Dataset: Move-Detection-Cube-2 (GitHub, felikemath/Rubik-s-Cube-Move-Detection). Classes: moving, still.

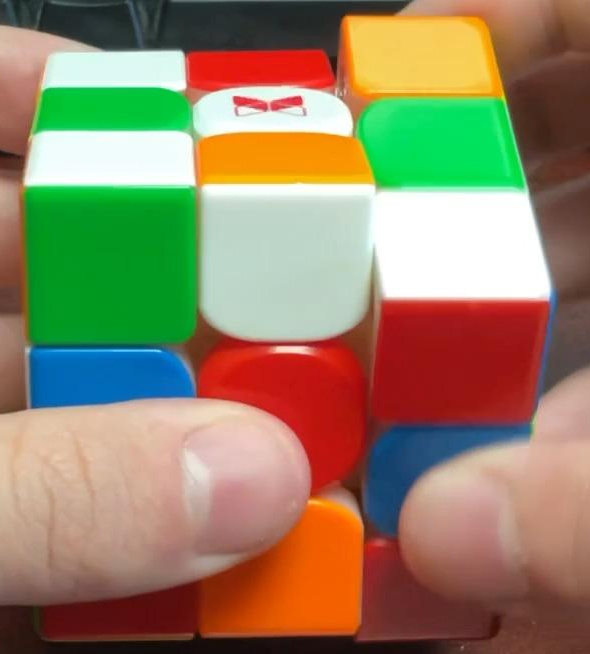
Label: moving

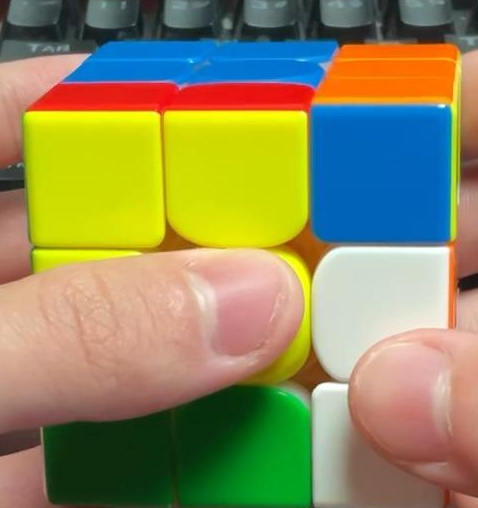
Label: still

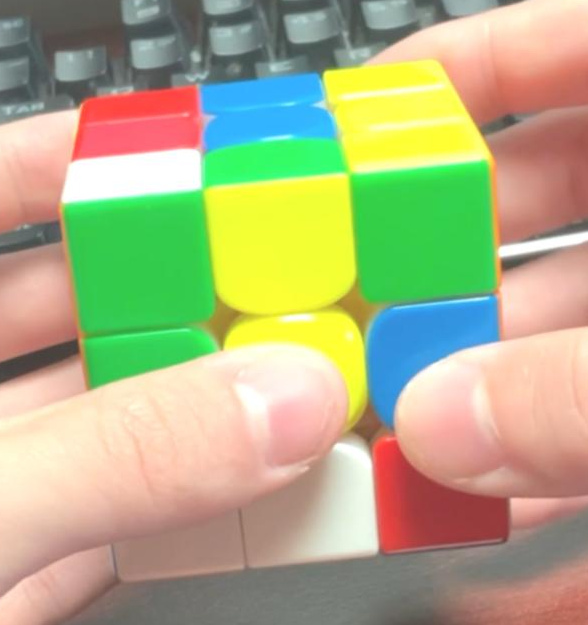
Label: still

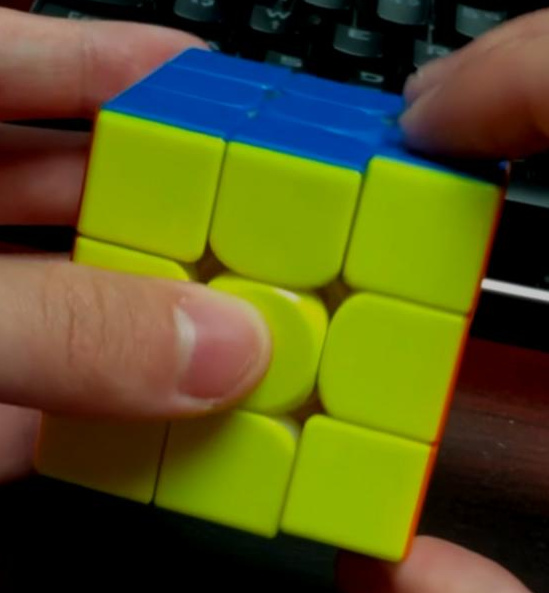
Label: moving

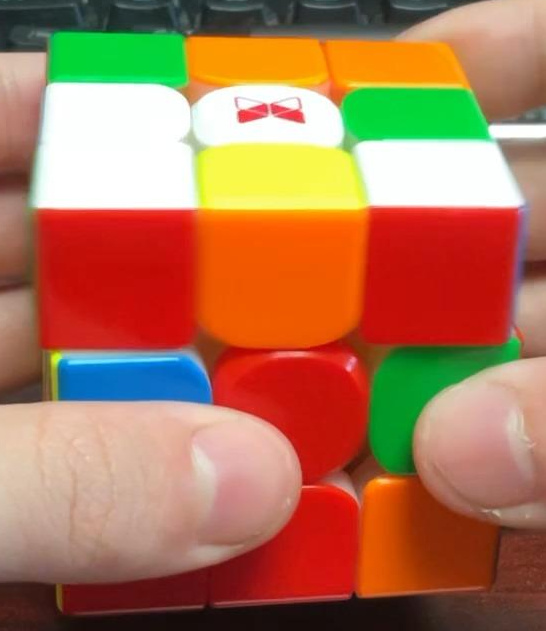
Label: moving

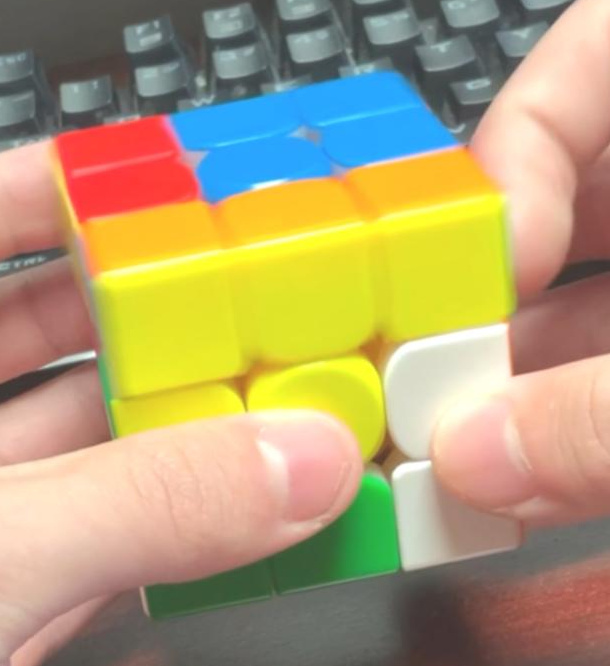
Label: moving
